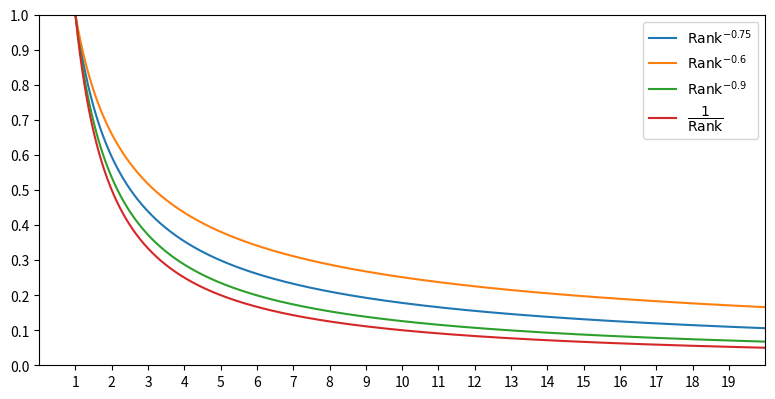

Reproduce this figure in Python.
import numpy as np

import matplotlib.pyplot as plt

fig, ax = plt.subplots(1, 1)
dpi = 100

r = np.arange(1, 20, 0.01)

s = np.power(r, -0.75)
ax.plot(r, s, label=r'$\text{Rank}^{-0.75}$')

s = np.power(r, -0.6)
ax.plot(r, s, label=r'$\text{Rank}^{-0.6}$')

s = np.power(r, -0.9)
ax.plot(r, s, label=r'$\text{Rank}^{-0.9}$')

s = 1 / r
ax.plot(r, s, label=r'$\dfrac{1}{\text{Rank}}$')

ax.set_xlim(0, 20)
ax.set_ylim(0, 1)
ax.set_xticks(np.arange(1, 20))
ax.set_yticks(np.arange(0, 1.1, 0.1))

plt.legend(loc='best')
plt.tight_layout()
fig.set_size_inches(800 / dpi, 400 / dpi)
plt.savefig('kaggle-ranking-system-rank.png', dpi=dpi)